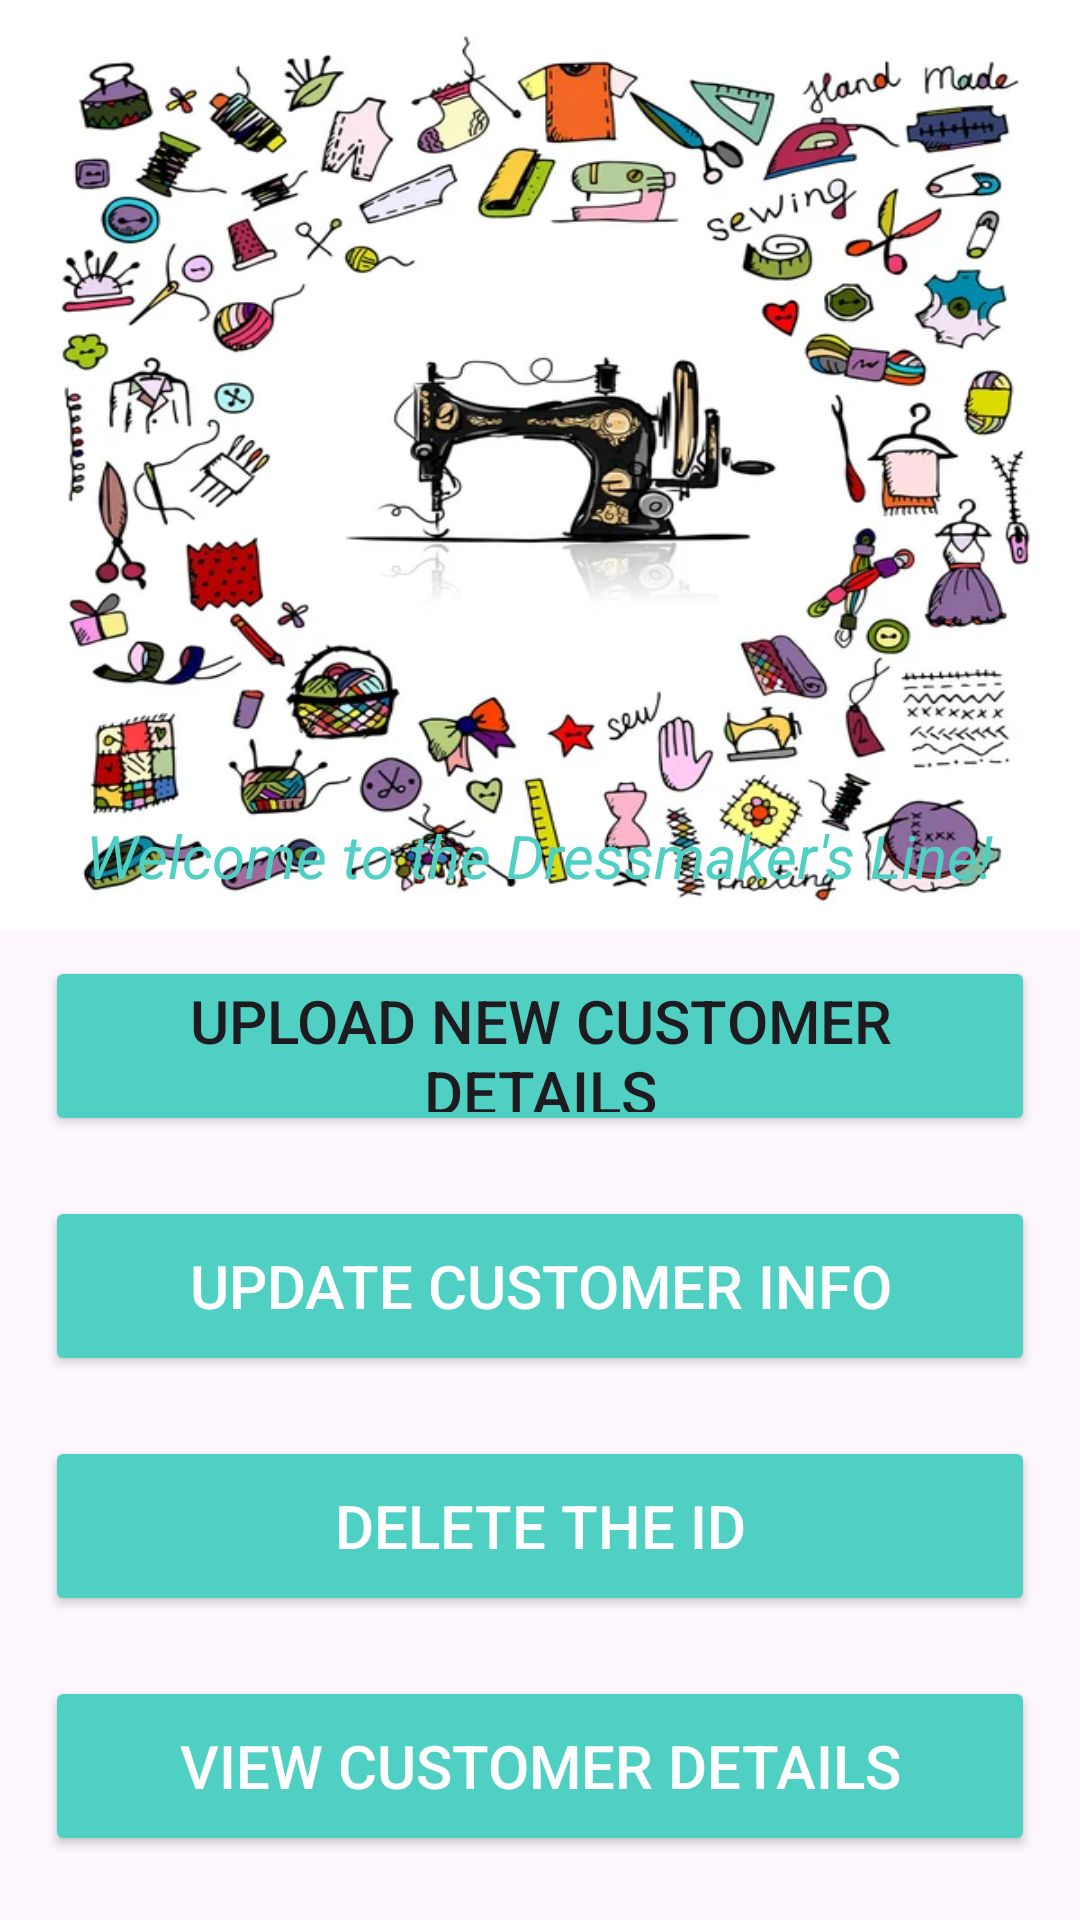

Here is an Android app screen rendered from its layout file. Give the layout XML and the strings, colors and styles it references.
<!-- AndroidManifest.xml: application theme Theme.MyLoginApp -->
<!-- res/layout/activity_main.xml -->
<?xml version="1.0" encoding="utf-8"?>
<androidx.constraintlayout.widget.ConstraintLayout xmlns:android="http://schemas.android.com/apk/res/android"
    xmlns:app="http://schemas.android.com/apk/res-auto"
    xmlns:tools="http://schemas.android.com/tools"
    android:id="@+id/main"
    android:layout_width="match_parent"
    android:layout_height="match_parent"
    tools:context=".MainActivity">
    
    <ImageView
        android:layout_width="match_parent"
        android:layout_height="310dp"
        android:id="@+id/tailorImage"
        android:src="@drawable/tailor"
        android:scaleType="fitXY"
        tools:ignore="MissingConstraints"/>

    <TextView
        android:id="@+id/tailorText"
        android:layout_width="wrap_content"
        android:layout_height="wrap_content"
        android:text="Welcome to the Dressmaker's Line!"
        android:textColor="@color/blue"
        android:textSize="20dp"
        android:textStyle="italic"
        app:layout_constraintBottom_toBottomOf="parent"
        app:layout_constraintEnd_toEndOf="parent"
        app:layout_constraintStart_toStartOf="parent"
        app:layout_constraintTop_toTopOf="parent"
        app:layout_constraintVertical_bias="0.443" />

    <Button
        android:id="@+id/mainUpload"
        android:layout_width="match_parent"
        android:layout_height="60dp"
        android:layout_marginTop="20dp"
        android:layout_marginStart="15dp"
        android:layout_marginEnd="15dp"
        android:backgroundTint="@color/blue"
        android:text="Upload new customer details"
        android:textSize="20sp"
        android:padding="8dp"
        app:layout_constraintEnd_toEndOf="parent"
        app:layout_constraintStart_toStartOf="parent"
        app:layout_constraintTop_toBottomOf="@+id/tailorText"
        tools:ignore="MissingConstraints" />

    <Button
        android:id="@+id/mainUpdate"
        android:layout_width="match_parent"
        android:layout_height="60dp"
        android:layout_marginTop="20dp"
        android:layout_marginStart="15dp"
        android:layout_marginEnd="15dp"
        android:backgroundTint="@color/blue"
        android:padding="8dp"
        android:text="Update customer info"
        android:textColor="@color/white"
        android:textSize="20sp"
        app:layout_constraintEnd_toEndOf="parent"
        app:layout_constraintStart_toStartOf="parent"
        app:layout_constraintTop_toBottomOf="@+id/mainUpload"
        tools:ignore="MissingConstraints" />

    <Button
        android:id="@+id/mainDelete"
        android:layout_width="match_parent"
        android:layout_height="60dp"
        android:layout_marginTop="20dp"
        android:layout_marginStart="15dp"
        android:layout_marginEnd="15dp"
        android:backgroundTint="@color/blue"
        android:padding="8dp"
        android:text="Delete the ID"
        android:textColor="@color/white"
        android:textSize="20sp"
        app:layout_constraintEnd_toEndOf="parent"
        app:layout_constraintStart_toStartOf="parent"
        app:layout_constraintTop_toBottomOf="@+id/mainUpdate"
        tools:ignore="MissingConstraints" />

    <Button
        android:id="@+id/mainRead"
        android:layout_width="match_parent"
        android:layout_height="60dp"
        android:layout_marginTop="20dp"
        android:layout_marginStart="15dp"
        android:layout_marginEnd="15dp"
        android:backgroundTint="@color/blue"
        android:padding="8dp"
        android:text="View customer details"
        android:textColor="@color/white"
        android:textSize="20sp"
        app:layout_constraintEnd_toEndOf="parent"
        app:layout_constraintStart_toStartOf="parent"
        app:layout_constraintTop_toBottomOf="@+id/mainDelete"
        tools:ignore="MissingConstraints" />



</androidx.constraintlayout.widget.ConstraintLayout>
<!-- resources referenced by this layout -->
<resources>
  <color name="blue">#50D0C3</color>
  <color name="white">#FFFFFFFF</color>
  <!-- drawable tailor: jpg bitmap (drawable, 65150 bytes) -->
  <style name="Theme.MyLoginApp" parent="Base.Theme.MyLoginApp" />
  <style name="Base.Theme.MyLoginApp" parent="Theme.Material3.DayNight.NoActionBar">
          
          <item name="colorPrimary">@color/blue</item>
          <item name="colorPrimaryVariant">@color/blue</item>
          <item name="android:statusBarColor">@color/blue</item>
      </style>
</resources>
